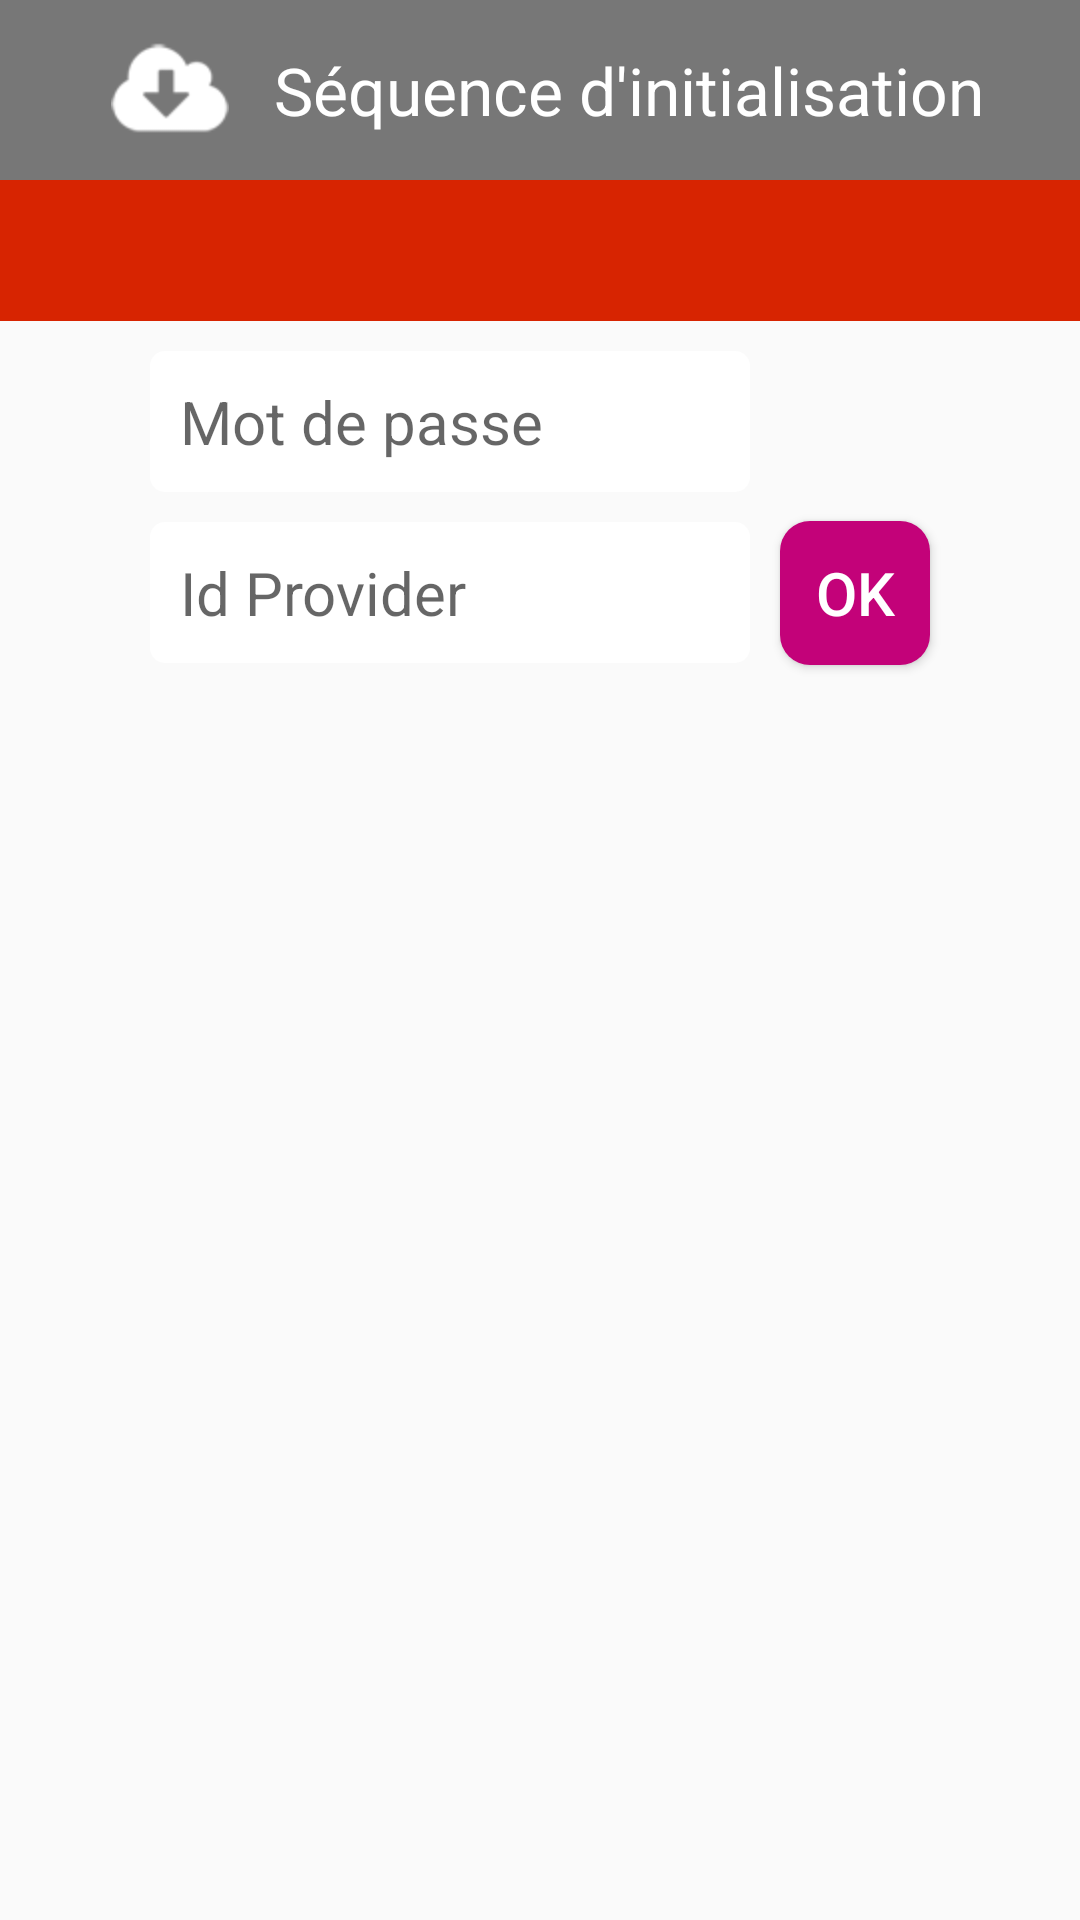

Layout XML and referenced resources for this Android screen:
<!-- AndroidManifest.xml: application theme AppTheme -->
<!-- res/layout/fragment_admin.xml -->
<LinearLayout xmlns:android="http://schemas.android.com/apk/res/android"
    xmlns:tools="http://schemas.android.com/tools"
    style="@style/layout_body"
    tools:context="com.otipass.mulhouse.AdminFragment">
    <LinearLayout
        style="@style/layout_header.center"
        >
        <ImageView
            android:id="@+id/img_header"
            style="@style/image_header.admin"
            />
        <TextView
            android:id="@+id/header_text"
            style="@style/header_text.admin"
            />
    </LinearLayout>
    <LinearLayout
        style="@style/layout_text_error"
        >
        <TextView
            android:id="@+id/error_text"
            style="@style/text_error"
            />

    </LinearLayout>

    <RelativeLayout
        style="@style/layout_content"
        >
        <EditText
            android:id="@+id/pwd"
            style="@style/edit_text_init.password"
            />

        <EditText
            android:id="@+id/provider_id"
            style="@style/edit_text_init.admin"
            />

        <Button
            android:id="@+id/btn_Valid"
            style="@style/button_connexion.small.admin"
            />
    </RelativeLayout>
</LinearLayout>
<!-- resources referenced by this layout -->
<resources>
  <style name="button_connexion.small.admin">
          <item name="android:layout_toRightOf">@+id/provider_id</item>
          <item name="android:layout_alignBaseline">@+id/provider_id</item>
          <item name="android:text">@string/Global_ok</item>
      </style>
  <style name="edit_text_init.admin">
          <item name="android:hint">@string/prompt_Provider_id</item>
          <item name="android:layout_below">@+id/pwd</item>
      </style>
  <style name="edit_text_init.password">
          <item name="android:hint">@string/prompt_password</item>
          <item name="android:inputType">textPassword</item>
      </style>
  <style name="header_text.admin">
          <item name="android:text">@string/Titre_admin</item>
      </style>
  <style name="image_header.admin">
          <item name="android:src">@mipmap/init_small</item>
      </style>
  <style name="layout_body">
          <item name="android:layout_width">match_parent</item>
          <item name="android:layout_height">match_parent</item>
          <item name="android:orientation">vertical</item>
      </style>
  <style name="layout_content">
          <item name="android:layout_width">match_parent</item>
          <item name="android:layout_height">match_parent</item>
          <item name="android:gravity">center_horizontal</item>
          <item name="android:orientation">vertical</item>
      </style>
  <style name="layout_header.center">
          <item name="android:gravity">center</item>
      </style>
  <style name="layout_text_error">
          <item name="android:layout_width">match_parent</item>
          <item name="android:layout_height">wrap_content</item>
          <item name="android:orientation">vertical</item>
          <item name="android:gravity">center_horizontal</item>
          <item name="android:background">@color/bck_text_error</item>
      </style>
  <style name="text_error">
          <item name="android:layout_width">match_parent</item>
          <item name="android:layout_height">wrap_content</item>
          <item name="android:gravity">center</item>
          <item name="android:padding">@dimen/edit_text_padding</item>
          <item name="android:textColor">@color/text_color1</item>
          <item name="android:textSize">@dimen/edit_text_size</item>
      </style>
  <style name="AppTheme" parent="Theme.AppCompat.Light.DarkActionBar">
          
          <item name="colorPrimary">@color/colorPrimary</item>
          <item name="colorPrimaryDark">@color/colorPrimaryDark</item>
          <item name="colorAccent">@color/colorAccent</item>
      </style>
  <string name="Global_ok">OK</string>
  <string name="prompt_Provider_id">Id Provider</string>
  <string name="prompt_password">Mot de passe</string>
  <string name="Titre_admin">Séquence d\'initialisation</string>
  <color name="bck_text_error">#D72401</color>
  <dimen name="edit_text_padding">10dp</dimen>
  <color name="text_color1">#FFFFFF</color>
  <dimen name="edit_text_size">20sp</dimen>
  <color name="colorPrimary">#c30279</color>
  <color name="colorPrimaryDark">#aaaaaa</color>
  <color name="colorAccent">#c30279</color>
</resources>
